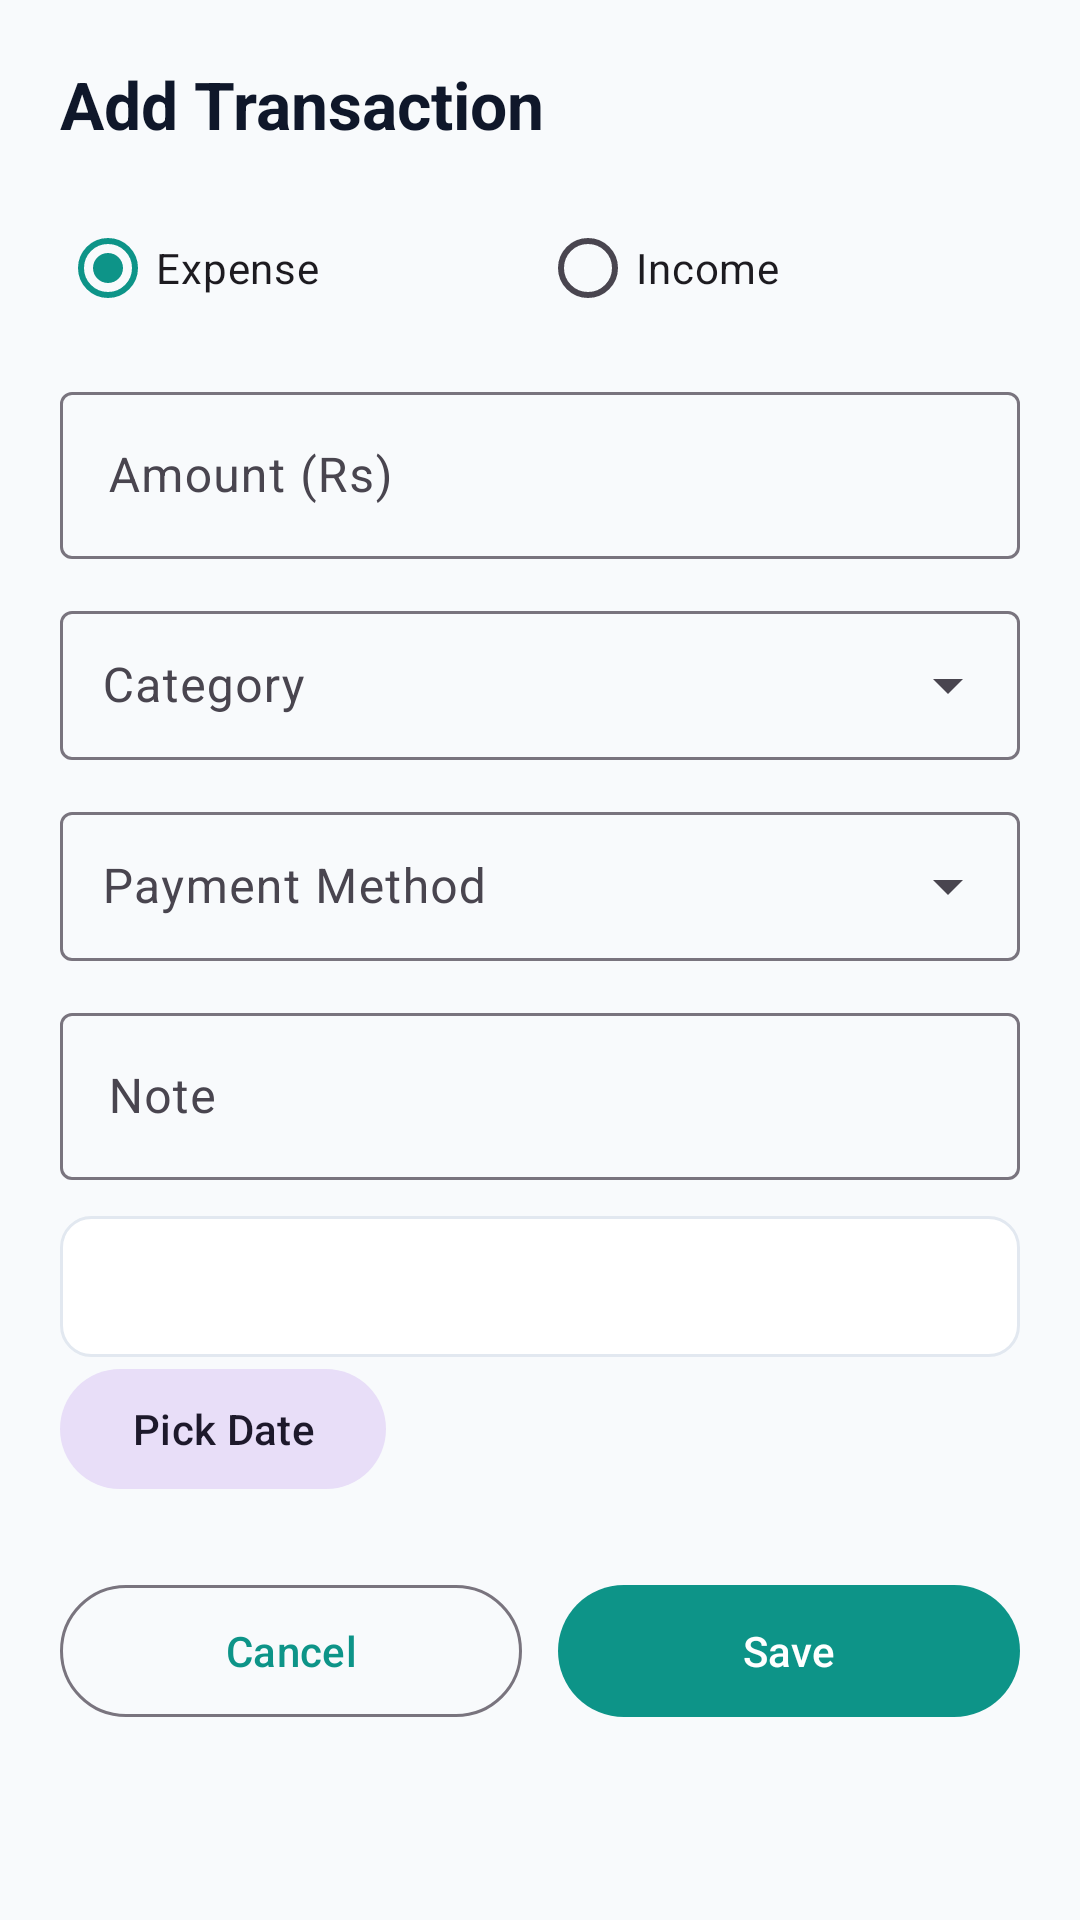

Here is an Android app screen rendered from its layout file. Give the layout XML and the strings, colors and styles it references.
<!-- AndroidManifest.xml: application theme Theme.KharchaTracker -->
<!-- res/layout/fragment_add.xml -->
<?xml version="1.0" encoding="utf-8"?>
<ScrollView xmlns:android="http://schemas.android.com/apk/res/android"
    xmlns:app="http://schemas.android.com/apk/res-auto"
    android:layout_width="match_parent" android:layout_height="match_parent"
    android:background="@color/background" android:fillViewport="true">
    <LinearLayout android:layout_width="match_parent" android:layout_height="wrap_content"
        android:orientation="vertical" android:padding="20dp">
        <TextView android:layout_width="wrap_content" android:layout_height="wrap_content"
            android:text="Add Transaction" android:textSize="22sp" android:textStyle="bold"
            android:textColor="@color/text_primary" android:layout_marginBottom="16dp"/>
        <RadioGroup android:id="@+id/rg_type" android:layout_width="match_parent" android:layout_height="wrap_content"
            android:orientation="horizontal">
            <RadioButton android:id="@+id/rb_expense" android:layout_width="0dp" android:layout_height="wrap_content"
                android:layout_weight="1" android:text="Expense" android:checked="true"/>
            <RadioButton android:id="@+id/rb_income" android:layout_width="0dp" android:layout_height="wrap_content"
                android:layout_weight="1" android:text="Income"/>
        </RadioGroup>
        <com.google.android.material.textfield.TextInputLayout android:id="@+id/til_amount"
            style="@style/Widget.Material3.TextInputLayout.OutlinedBox"
            android:layout_width="match_parent" android:layout_height="wrap_content" android:layout_marginTop="12dp"
            android:hint="Amount (Rs)">
            <com.google.android.material.textfield.TextInputEditText android:id="@+id/et_amount"
                android:layout_width="match_parent" android:layout_height="wrap_content" android:inputType="numberDecimal"/>
        </com.google.android.material.textfield.TextInputLayout>
        <com.google.android.material.textfield.TextInputLayout
            style="@style/Widget.Material3.TextInputLayout.OutlinedBox.ExposedDropdownMenu"
            android:layout_width="match_parent" android:layout_height="wrap_content" android:layout_marginTop="12dp"
            android:hint="Category">
            <AutoCompleteTextView android:id="@+id/actv_cat" android:layout_width="match_parent"
                android:layout_height="wrap_content" android:inputType="none" android:padding="14dp"/>
        </com.google.android.material.textfield.TextInputLayout>
        <com.google.android.material.textfield.TextInputLayout
            style="@style/Widget.Material3.TextInputLayout.OutlinedBox.ExposedDropdownMenu"
            android:layout_width="match_parent" android:layout_height="wrap_content" android:layout_marginTop="12dp"
            android:hint="Payment Method">
            <AutoCompleteTextView android:id="@+id/actv_method" android:layout_width="match_parent"
                android:layout_height="wrap_content" android:inputType="none" android:padding="14dp"/>
        </com.google.android.material.textfield.TextInputLayout>
        <com.google.android.material.textfield.TextInputLayout
            style="@style/Widget.Material3.TextInputLayout.OutlinedBox"
            android:layout_width="match_parent" android:layout_height="wrap_content" android:layout_marginTop="12dp"
            android:hint="Note">
            <com.google.android.material.textfield.TextInputEditText android:id="@+id/et_note"
                android:layout_width="match_parent" android:layout_height="wrap_content"/>
        </com.google.android.material.textfield.TextInputLayout>
        <TextView android:id="@+id/tv_date" android:layout_width="match_parent" android:layout_height="wrap_content"
            android:layout_marginTop="12dp" android:padding="14dp" android:background="@drawable/bg_selector"
            android:textColor="@color/text_primary"/>
        <com.google.android.material.button.MaterialButton android:id="@+id/btn_date"
            style="@style/Widget.Material3.Button.TonalButton"
            android:layout_width="wrap_content" android:layout_height="wrap_content" android:text="Pick Date"/>
        <LinearLayout android:layout_width="match_parent" android:layout_height="wrap_content"
            android:layout_marginTop="24dp" android:orientation="horizontal">
            <com.google.android.material.button.MaterialButton android:id="@+id/btn_cancel"
                style="@style/Widget.Material3.Button.OutlinedButton"
                android:layout_width="0dp" android:layout_height="52dp" android:layout_weight="1" android:text="Cancel"/>
            <com.google.android.material.button.MaterialButton android:id="@+id/btn_save"
                android:layout_width="0dp" android:layout_height="52dp" android:layout_weight="1"
                android:layout_marginStart="12dp" android:text="Save" app:backgroundTint="@color/primary"/>
        </LinearLayout>
    </LinearLayout>
</ScrollView>
<!-- resources referenced by this layout -->
<resources>
  <color name="background">#F8FAFC</color>
  <color name="primary">#0D9488</color>
  <color name="text_primary">#0F172A</color>
  <!-- drawable bg_selector (drawable) -->
  <?xml version="1.0" encoding="utf-8"?>
  <shape xmlns:android="http://schemas.android.com/apk/res/android">
      <solid android:color="@color/surface"/>
      <corners android:radius="10dp"/>
      <stroke android:width="1dp" android:color="@color/divider"/>
  </shape>
  <style name="Theme.KharchaTracker" parent="Theme.Material3.DayNight.NoActionBar">
          <item name="colorPrimary">@color/primary</item>
          <item name="colorPrimaryDark">@color/primary_dark</item>
          <item name="colorSecondary">@color/secondary</item>
          <item name="android:statusBarColor">@color/primary_dark</item>
          <item name="android:windowBackground">@color/background</item>
          <item name="colorSurface">@color/surface</item>
      </style>
  <color name="surface">#FFFFFF</color>
  <color name="divider">#E2E8F0</color>
  <color name="primary_dark">#0F766E</color>
  <color name="secondary">#F97316</color>
</resources>
